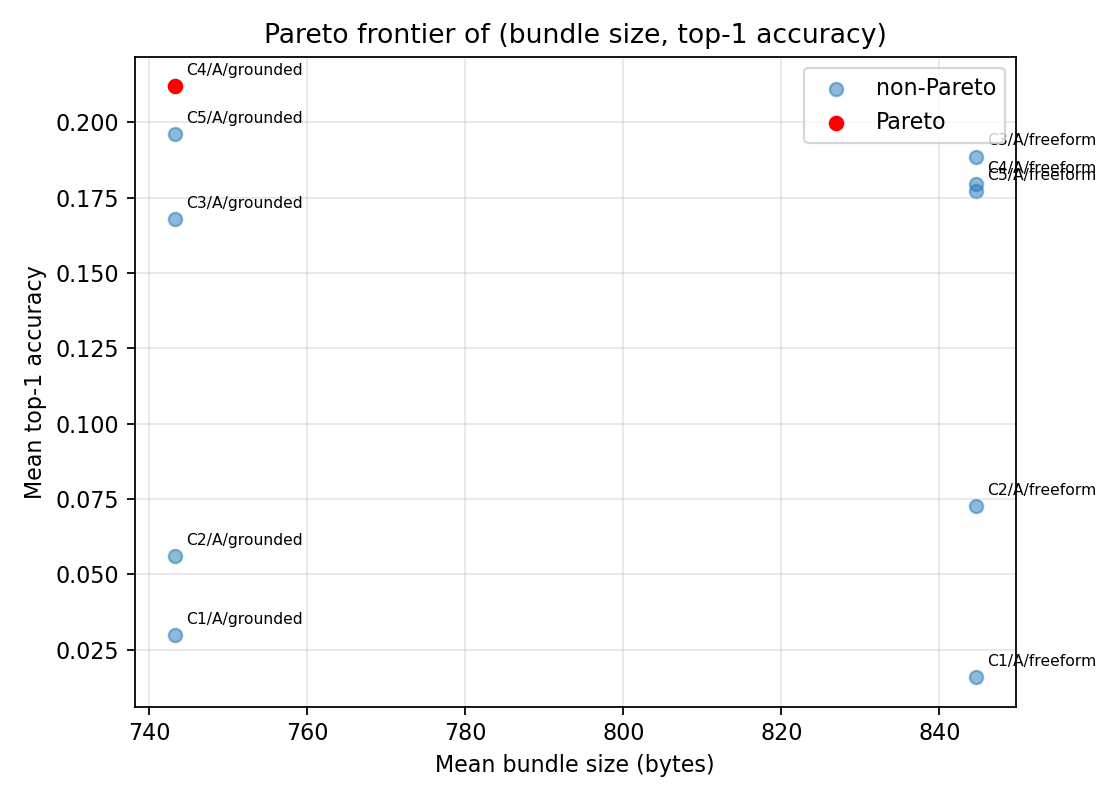

The data file committed next to this chart (first rows):
configuration, llm, mode, top1, bundle, n, cell, pareto
C1, A, freeform, 0.01591, 844.6, 440, C1/A/freeform, False
C1, A, grounded, 0.03, 743.3, 500, C1/A/grounded, False
C2, A, freeform, 0.07273, 844.6, 440, C2/A/freeform, False
C2, A, grounded, 0.056, 743.3, 500, C2/A/grounded, False
C3, A, freeform, 0.1886, 844.6, 440, C3/A/freeform, False
C3, A, grounded, 0.168, 743.3, 500, C3/A/grounded, False
C4, A, freeform, 0.1795, 844.6, 440, C4/A/freeform, False
C4, A, grounded, 0.212, 743.3, 500, C4/A/grounded, True
C5, A, freeform, 0.1773, 844.6, 440, C5/A/freeform, False
C5, A, grounded, 0.196, 743.3, 500, C5/A/grounded, False
